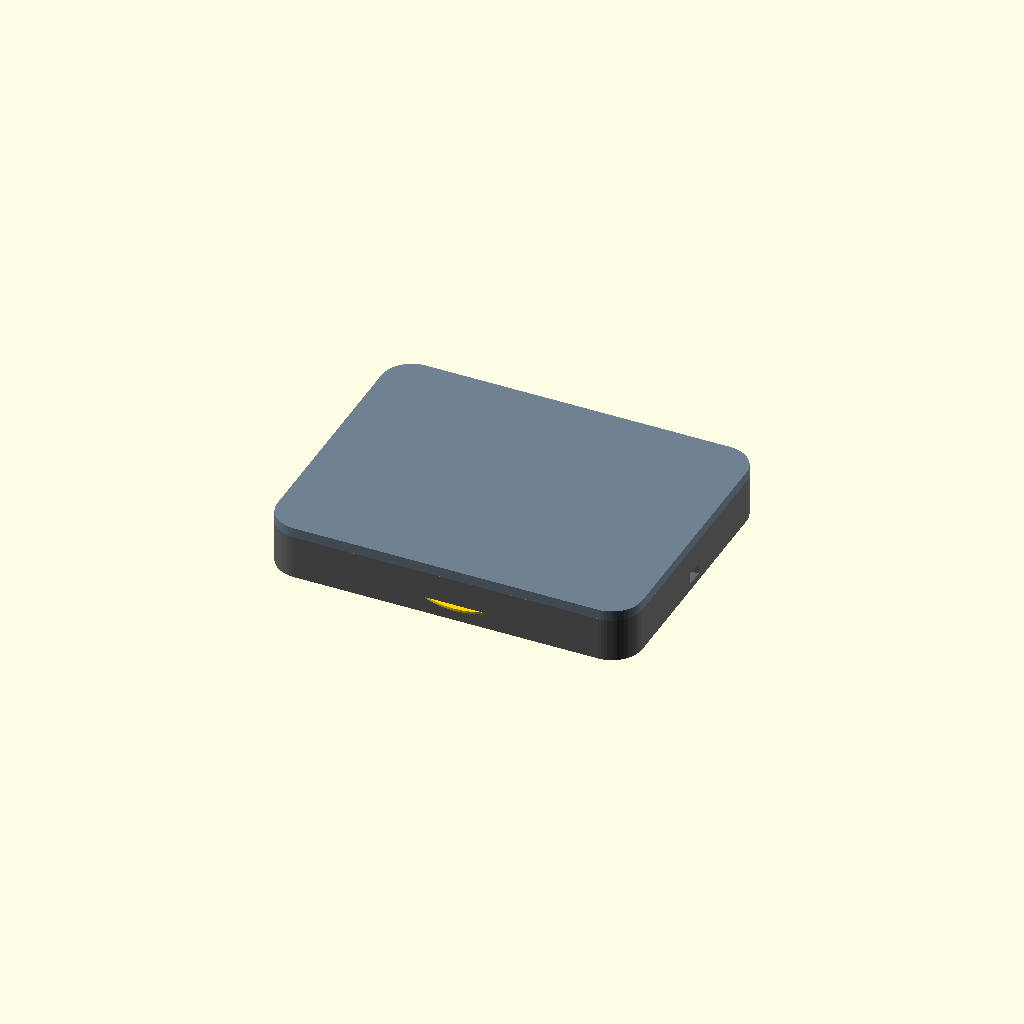
Cell 1: the model at its default parameters.
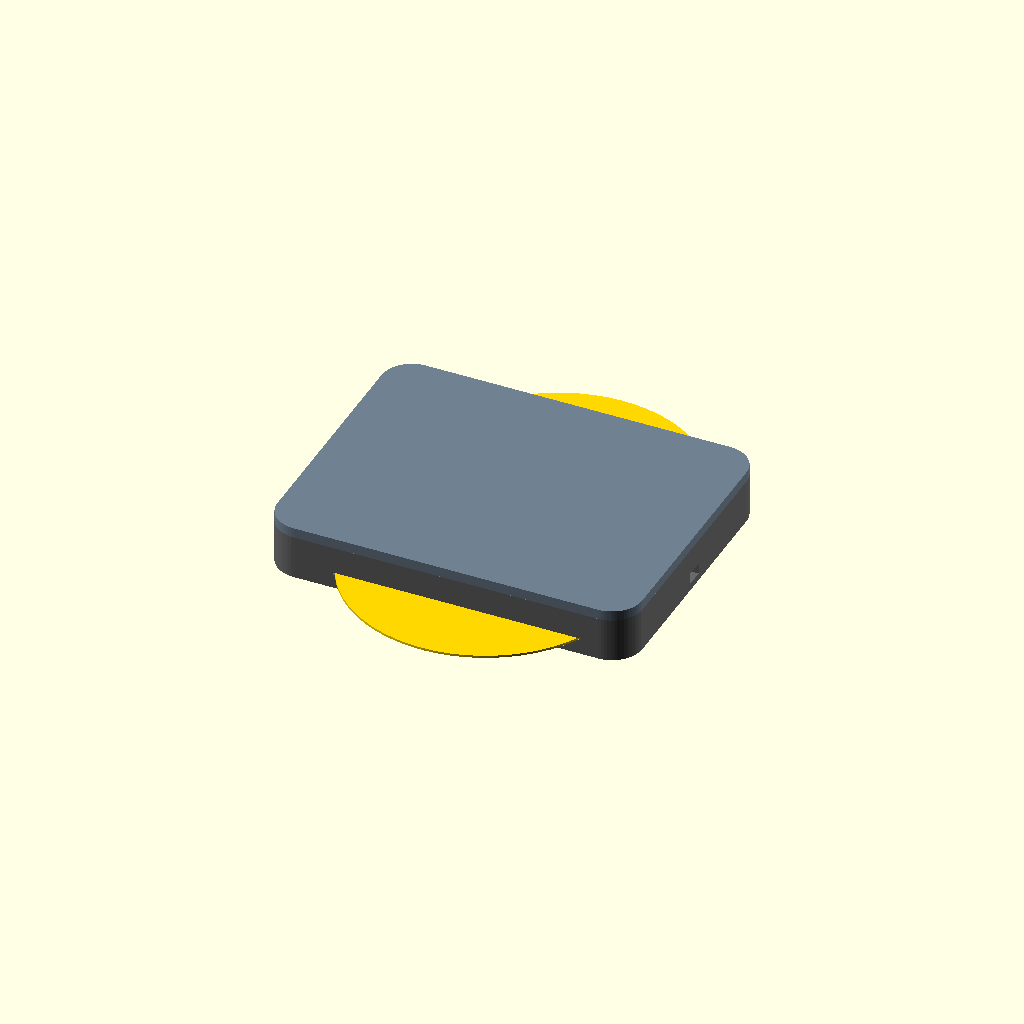
Cell 2: the same model with disc_od = 54.
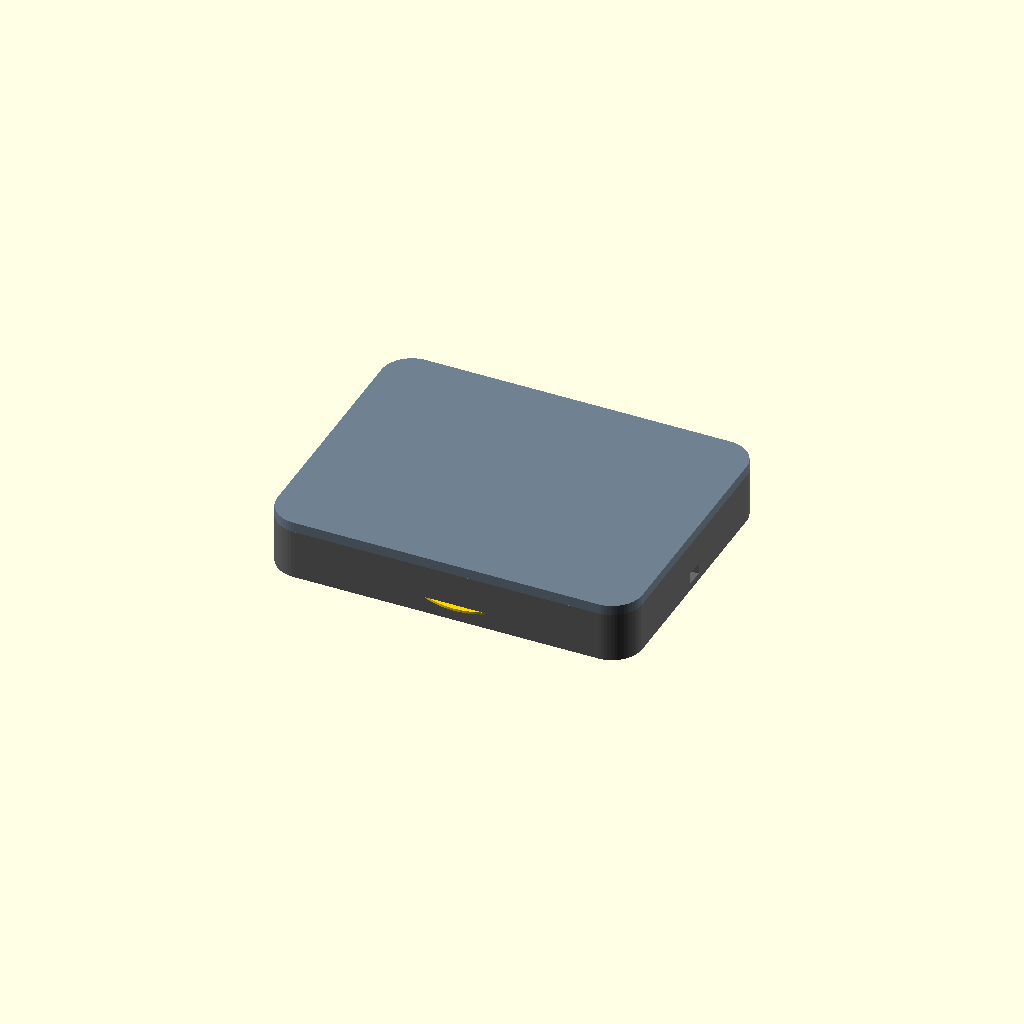
Cell 3: the same model with pusher_stroke = 2.4.
One fixed orthographic camera (rotation 55°, 0°, 25°; colour scheme Cornfield) for every cell.
The OpenSCAD source (CC04_F0_piezo_capsule.scad):
// CC-O4 / NEXUS — Fase 0 (Rev 0.2.1 - Puck Anular Anti-Bloqueo + Pitch 31 mm)
// Cosecha piezoeléctrica en calzado de operador (nodo Móstoles, 1 g)
// Materiales:
//   - Base, Pusher y Tapa: PETG-CF o PA12 (4 perímetros, 50% gyroid)
//   - Pucks anulares (x2): TPU 95A (3 perímetros, 40% gyroid)
// Unidades: mm. OpenSCAD 2021+

$fn = 64;

// ---------- Parámetros mecánicos ----------
disc_od          = 27.0;   // Ø exterior disco latón PZT
ceramic_od       = 20.0;   // Ø cerámica activa
disc_th          = 0.45;   // espesor total del disco PZT
ceramic_flex_max = 0.18;   // FLECHA MÁXIMA SEGURA PZT (tope plano inferior a 0.18 mm)
pusher_stroke    = 1.20;   // carrera libre hasta el hard-stop PETG-PETG

// Geometría del muelle anular TPU 95A (evita bloqueo de Poisson al ~32% strain)
tpu_od           = 14.5;   // Ø exterior (deja margen en cajera Ø15.5 para abarrilar)
tpu_id           = 8.0;    // Hueco central de alivio de deformación
tpu_socket_d     = 2.20;   // Cajera profunda en el pusher para reducir % de compresión
tpu_h            = tpu_socket_d + pusher_stroke + 0.25; // 3.65 mm total (0.25 mm precarga)

// Espesores estructurales y canales 26-28 AWG
wall             = 2.4;
floor_th         = 2.6;    // suelo macizo bajo el pozo de 0.18 mm
lid_th           = 2.0;
pusher_th        = 3.6;    // engrosado para alojar tpu_socket_d = 2.20 mm
wire_w           = 2.4;    // para par 26-28 AWG silicona
wire_h           = 1.8;

// Cotas globales del bloque (Flag 1: pitch_y=31 y body_w=56 para tabique de 3.5 mm)
anvil_h = floor_th + ceramic_flex_max + disc_th; // 3.23 mm (plano de hard-stop)
body_l  = 72;
body_w  = 56;
body_h  = anvil_h + pusher_stroke + pusher_th + 0.6 + lid_th; // 10.63 mm total
pitch_y = 31.0;

module rounded_box(l, w, h, r) {
    hull() {
        for (x = [-l/2 + r, l/2 - r])
        for (y = [-w/2 + r, w/2 - r])
            translate([x, y, 0]) cylinder(r=r, h=h);
    }
}

module disc_pocket_rev02() {
    // 1. Pozo de micro-flexión controlada (0.18 mm de flecha libre bajo cerámica)
    translate([0, 0, floor_th])
        cylinder(d = ceramic_od - 0.5, h = ceramic_flex_max + 0.05);

    // 2. Chaflán suave de transición (evita arista viva contra el latón)
    translate([0, 0, floor_th + ceramic_flex_max - 0.15])
        cylinder(d1 = ceramic_od - 0.5, d2 = ceramic_od + 1.0, h = 0.20);

    // 3. Asiento periférico del anillo de latón (cara superior a ras de Z = anvil_h)
    translate([0, 0, floor_th + ceramic_flex_max])
        cylinder(d = disc_od + 0.5, h = disc_th + 0.05);

    // 4. Chaflán superior de alivio en el plano de hard-stop
    translate([0, 0, anvil_h - 0.25])
        cylinder(d1 = disc_od + 0.5, d2 = disc_od + 1.2, h = 0.30);

    // 5. Testigo de polaridad (+) y alivio de soldadura en dirección +X
    translate([disc_od/2 - 1.0, 0, floor_th + ceramic_flex_max - 0.2])
        cylinder(d = 4.5, h = disc_th + 0.5);
}

module wire_channel_26awg() {
    // Salida hacia el borde medial (+X, tobillo)
    translate([body_l/2 - 10, 0, anvil_h - wire_h/2 + 0.2])
        cube([24, wire_w + 1.2, wire_h + 0.4], center=true);

    // Zanja colectora entre los dos testigos de soldadura (+X)
    translate([2 + disc_od/2 - 1.0, 0, anvil_h - wire_h/2 + 0.2])
        cube([3.2, pitch_y + 2, wire_h + 0.4], center=true);
}

module base_body() {
    difference() {
        rounded_box(body_l, body_w, body_h - lid_th, 6);

        // Cámara del pusher_plate (fondo plano en Z = anvil_h)
        translate([0, 0, anvil_h])
            rounded_box(body_l - 2*wall, body_w - 2*wall, body_h, 4);

        // Dos cajeados PZT separados a pitch_y = 31.0 mm
        for (s = [-1, 1])
            translate([2, s * pitch_y/2, 0])
                disc_pocket_rev02();

        wire_channel_26awg();

        // Cajera superior para el labio de la tapa
        translate([0, 0, body_h - lid_th - 0.6])
            rounded_box(body_l - 1.6, body_w - 1.6, 2.0, 5.2);

        // Purga de aire
        translate([-body_l/2 + 8, body_w/2 - 8, -0.1])
            cylinder(d = 2.2, h = anvil_h + 1);
    }
}

module pusher_plate() {
    difference() {
        rounded_box(body_l - 2*wall - 1.0, body_w - 2*wall - 1.0, pusher_th, 4);

        // Cajeras Ø15.5 mm (1 mm de holgura diametral para permitir abarrilamiento del TPU)
        for (s = [-1, 1])
            translate([2, s * pitch_y/2, -0.05])
                cylinder(d = tpu_od + 1.0, h = tpu_socket_d + 0.05);

        // Puente de alivio sobre la zanja de cables 26-28 AWG
        translate([2 + disc_od/2 - 1.0, 0, -0.05])
            cube([6.0, pitch_y + 6, 0.9], center=true);
    }
}

module tpu_puck() {
    // Muelle anular en TPU 95A: el taladro Ø8 permite deformación radial sin bloqueo hidráulico
    difference() {
        cylinder(d1 = tpu_od - 0.8, d2 = tpu_od, h = tpu_h);
        translate([0, 0, -0.1])
            cylinder(d = tpu_id, h = tpu_h + 0.2);
    }
}

module lid() {
    rounded_box(body_l, body_w, lid_th, 6);
    translate([0, 0, -0.6])
        difference() {
            rounded_box(body_l - 2.0, body_w - 2.0, 0.6, 5);
            translate([0, 0, -0.1])
                rounded_box(body_l - 3.6, body_w - 3.6, 1.0, 4);
        }
}

module assembly(explode = 0, compression = 0) {
    color("DimGray") base_body();

    color("Gold")
    for (s = [-1, 1])
        translate([2, s * pitch_y/2, floor_th + ceramic_flex_max + explode*4])
            cylinder(d = disc_od, h = disc_th);

    color("Crimson")
    for (s = [-1, 1])
        translate([2, s * pitch_y/2, anvil_h + explode*7])
            tpu_puck();

    color("SteelBlue")
        translate([0, 0, anvil_h + pusher_stroke - compression + explode*10])
            pusher_plate();

    color("SlateGray")
        translate([0, 0, body_h - lid_th + explode*15])
            lid();
}

assembly(explode = 0, compression = 0);
Customizer parameters (derived from the source; name, type, default, range or options):
disc_od: number, default 27
ceramic_od: number, default 20
disc_th: number, default 0.45
ceramic_flex_max: number, default 0.18
pusher_stroke: number, default 1.2
tpu_od: number, default 14.5
tpu_id: number, default 8
tpu_socket_d: number, default 2.2
wall: number, default 2.4
floor_th: number, default 2.6
lid_th: number, default 2
pusher_th: number, default 3.6
wire_w: number, default 2.4
wire_h: number, default 1.8
body_l: number, default 72
body_w: number, default 56
pitch_y: number, default 31
